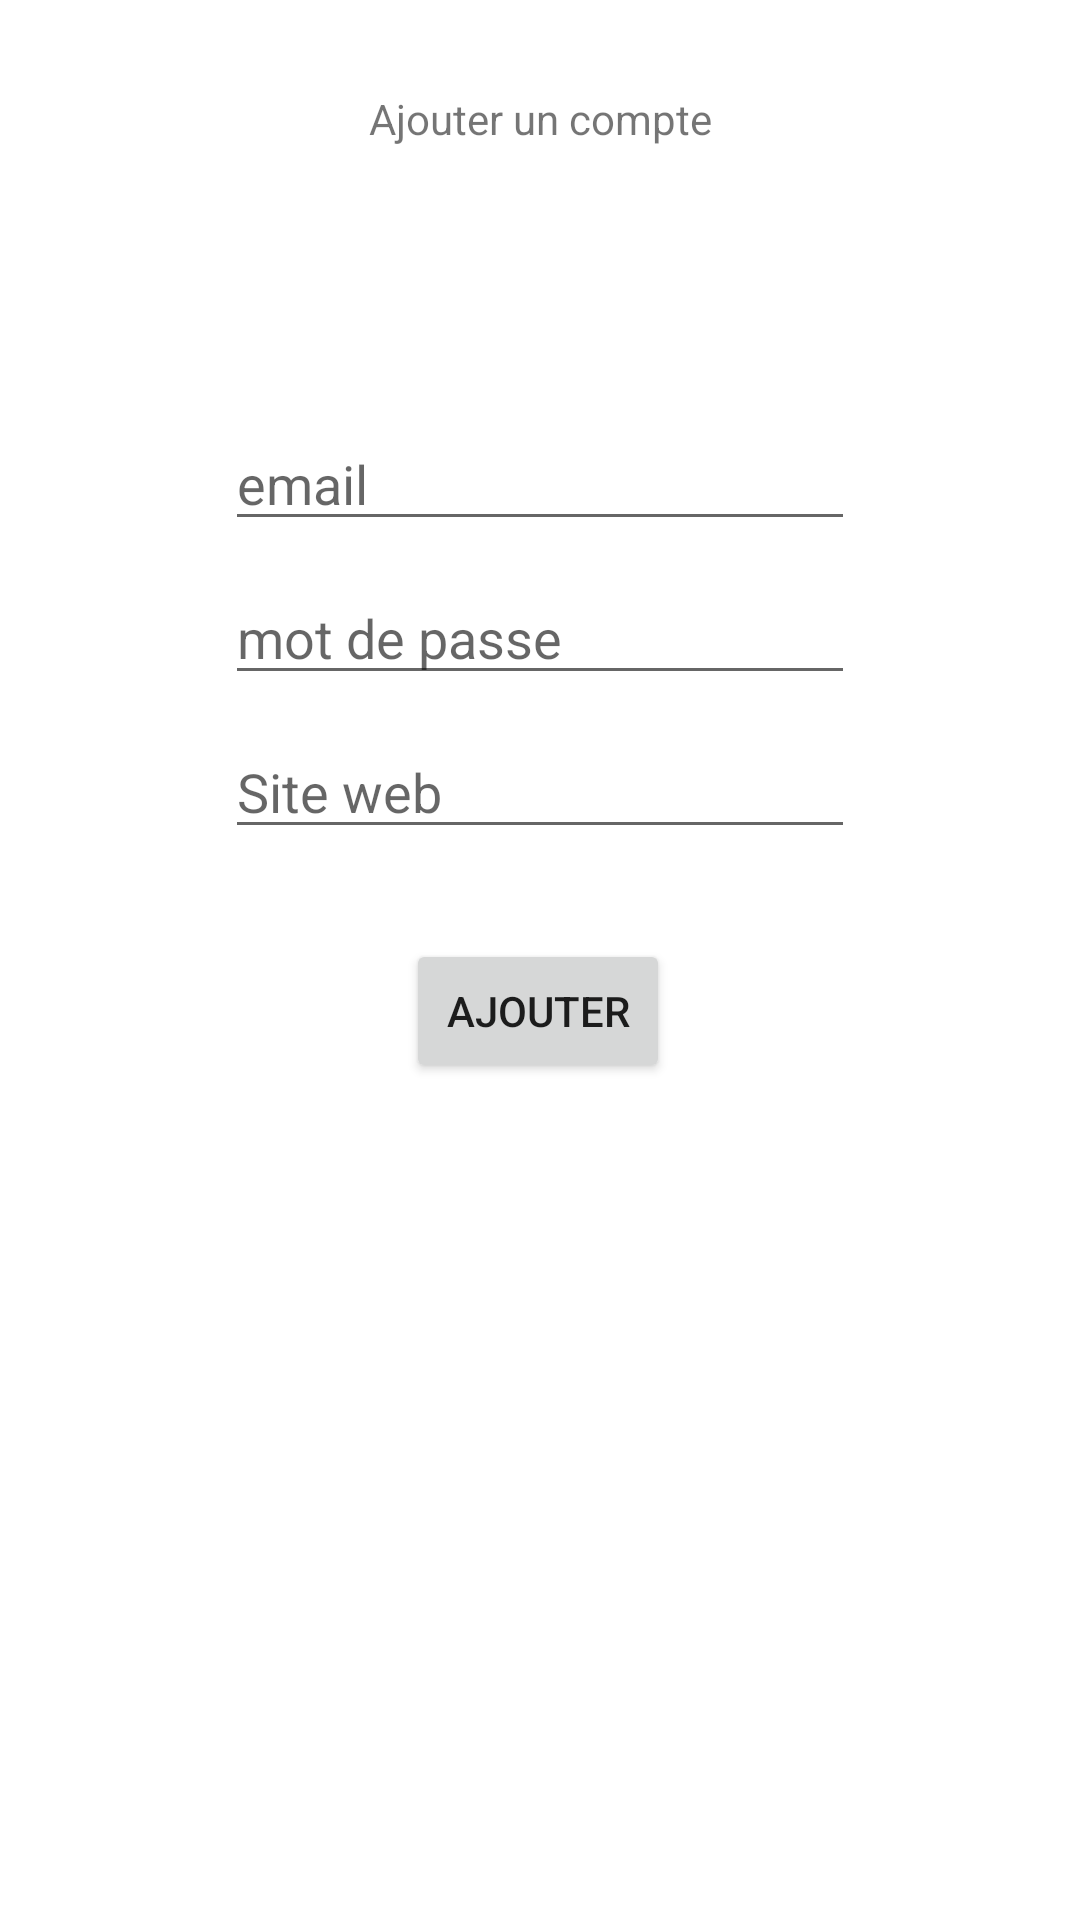

Produce the Android XML layout that renders to this screen, including the resource entries it uses.
<!-- AndroidManifest.xml: application theme Theme.GestionnaireDeMotDePasse -->
<!-- res/layout/activity_third.xml -->
<?xml version="1.0" encoding="utf-8"?>
<androidx.constraintlayout.widget.ConstraintLayout xmlns:android="http://schemas.android.com/apk/res/android"
    xmlns:app="http://schemas.android.com/apk/res-auto"
    xmlns:tools="http://schemas.android.com/tools"
    android:id="@+id/action_third"
    android:layout_width="match_parent"
    android:layout_height="match_parent"
    tools:context=".ThirdActivity">

    <EditText
        android:id="@+id/addDataMdp"
        android:layout_width="wrap_content"
        android:layout_height="wrap_content"
        android:layout_marginTop="10dp"
        android:autofillHints=""
        android:ems="10"
        android:hint="@string/mot_de_passe"
        android:inputType="textPassword"
        android:text=""
        app:layout_constraintEnd_toEndOf="parent"
        app:layout_constraintStart_toStartOf="parent"
        app:layout_constraintTop_toBottomOf="@+id/addDataEmail" />

    <EditText
        android:id="@+id/addDataSite"
        android:layout_width="wrap_content"
        android:layout_height="wrap_content"
        android:layout_marginTop="10dp"
        android:autofillHints=""
        android:ems="10"
        android:hint="@string/site"
        android:inputType="text"
        android:text=""
        app:layout_constraintEnd_toEndOf="parent"
        app:layout_constraintStart_toStartOf="parent"
        app:layout_constraintTop_toBottomOf="@+id/addDataMdp" />

    <EditText
        android:id="@+id/addDataEmail"
        android:layout_width="wrap_content"
        android:layout_height="wrap_content"
        android:layout_marginTop="90dp"
        android:autofillHints=""
        android:ems="10"
        android:hint="@string/email"
        android:inputType="textEmailAddress"
        android:text=""
        app:layout_constraintEnd_toEndOf="parent"
        app:layout_constraintStart_toStartOf="parent"
        app:layout_constraintTop_toBottomOf="@+id/textView2" />

    <Button
        android:id="@+id/addButton"
        android:layout_width="wrap_content"
        android:layout_height="wrap_content"
        android:layout_marginTop="30dp"
        android:onClick="addDataButton"
        android:text="@string/ajouter"
        app:layout_constraintEnd_toEndOf="parent"
        app:layout_constraintHorizontal_bias="0.498"
        app:layout_constraintStart_toStartOf="parent"
        app:layout_constraintTop_toBottomOf="@+id/addDataSite" />

    <TextView
        android:id="@+id/textView2"
        android:layout_width="wrap_content"
        android:layout_height="wrap_content"
        android:layout_marginTop="30dp"
        android:text="@string/nouveau_compte"
        app:layout_constraintEnd_toEndOf="parent"
        app:layout_constraintStart_toStartOf="parent"
        app:layout_constraintTop_toTopOf="parent" />

    

</androidx.constraintlayout.widget.ConstraintLayout>
<!-- resources referenced by this layout -->
<resources>
  <string name="ajouter">Ajouter</string>
  <string name="email">email</string>
  <string name="mot_de_passe">mot de passe</string>
  <string name="nouveau_compte">Ajouter un compte</string>
  <string name="site">Site web</string>
  <style name="Theme.GestionnaireDeMotDePasse" parent="Theme.MaterialComponents.DayNight.DarkActionBar">
          
          <item name="colorPrimary">@color/purple_500</item>
          <item name="colorPrimaryVariant">@color/purple_700</item>
          <item name="colorOnPrimary">@color/white</item>
          
          <item name="colorSecondary">@color/teal_200</item>
          <item name="colorSecondaryVariant">@color/teal_700</item>
          <item name="colorOnSecondary">@color/black</item>
          
          <item name="android:statusBarColor" tools:targetApi="l">?attr/colorPrimaryVariant</item>
          
      </style>
  <!-- not gathered from this repository: default colours our renderer supplied (Android Studio template values) -->
  <color name="purple_500">#FF6200EE</color>
  <color name="purple_700">#FF3700B3</color>
  <color name="teal_200">#FF03DAC5</color>
  <color name="teal_700">#FF018786</color>
  <color name="black">#FF000000</color>
  <color name="white">#FFFFFFFF</color>
</resources>
